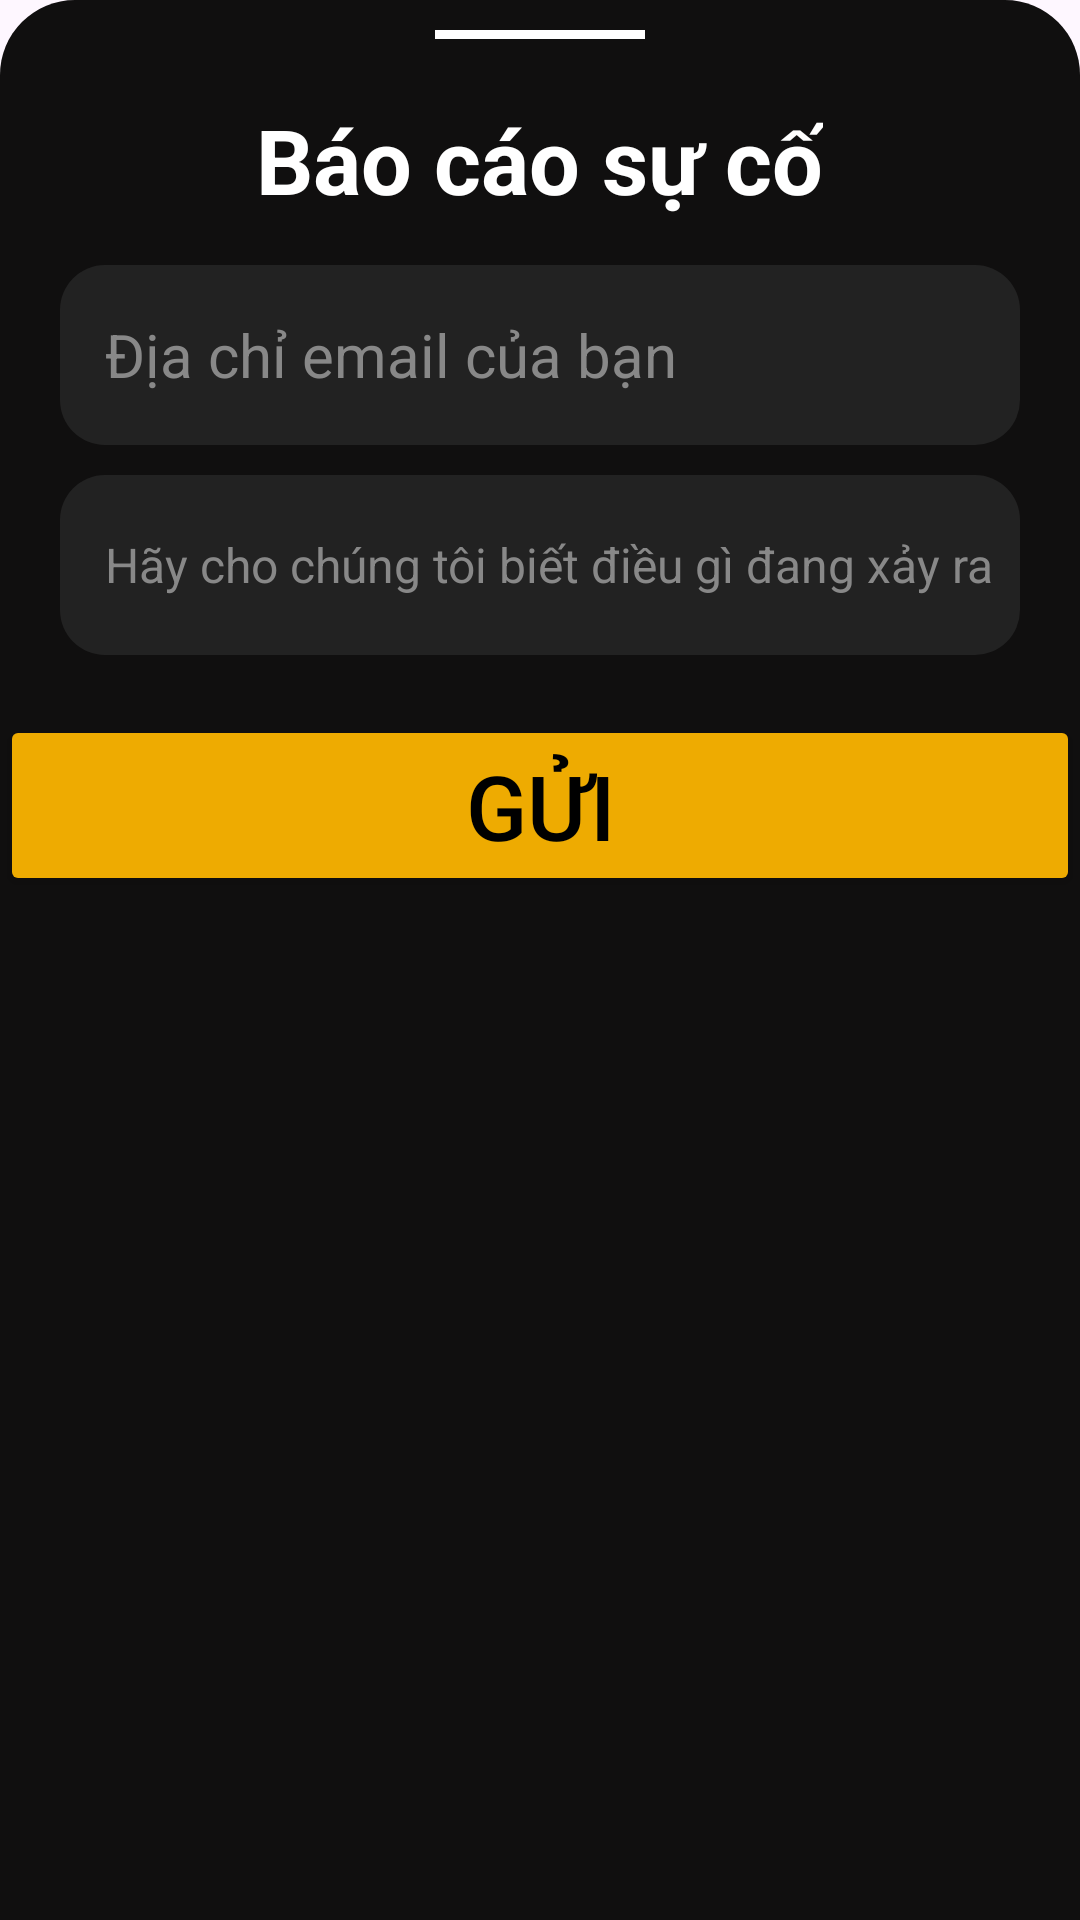

Layout XML and referenced resources for this Android screen:
<!-- AndroidManifest.xml: application theme Theme.MyApplication -->
<!-- res/layout/edit_report.xml -->
<?xml version="1.0" encoding="utf-8"?>
<LinearLayout
    xmlns:android="http://schemas.android.com/apk/res/android"
    xmlns:tools="http://schemas.android.com/tools"
    android:layout_width="match_parent"
    android:layout_height="match_parent"
    android:background="@drawable/dialog_bg"
    android:orientation="vertical"
    android:weightSum="3">
    <View
        android:layout_width="70dp"
        android:layout_height="3dp"
        android:layout_marginTop="10dp"
        android:layout_gravity="center_horizontal"
        android:background="@color/white"></View>

    <LinearLayout
        android:id="@+id/linearLayout"
        android:layout_width="match_parent"
        android:layout_height="wrap_content"
        android:gravity="center|left"
        android:orientation="vertical"
        android:padding="20dp">

        <TextView
            android:layout_width="wrap_content"
            android:layout_height="wrap_content"
            android:paddingBottom="15dp"
            android:text="Báo cáo sự cố"
            android:layout_gravity="center_horizontal"
            android:textColor="@color/white"
            android:textSize="30sp"
            android:textStyle="bold"
            tools:ignore="RtlSymmetry" />

        <EditText

            android:id="@+id/login_otp"
            android:layout_width="match_parent"
            android:layout_height="60dp"
            android:background="@drawable/login_edit_text"
            android:hint="Địa chỉ email của bạn"
            android:inputType="textEmailAddress"
            android:paddingStart="15dp"
            android:textColor="@color/white"
            android:textColorHint="#888888"
            android:textSize="20sp" />

        <EditText

            android:id="@+id/login_ot"
            android:layout_width="match_parent"
            android:layout_height="60dp"
            android:background="@drawable/login_edit_text"
            android:hint="Hãy cho chúng tôi biết điều gì đang xảy ra"
            android:inputType="textMultiLine"
            android:paddingStart="15dp"
            android:textColor="@color/white"
            android:textColorHint="#888888"
            android:textSize="16sp"
            android:layout_marginTop="10dp"/>
    </LinearLayout>


    <LinearLayout
        android:layout_width="match_parent"
        android:layout_height="wrap_content"
        android:orientation="vertical"
        android:weightSum="3"/>


    <Button
        android:id="@+id/login_next_btn"
        android:layout_width="match_parent"
        android:layout_height="wrap_content"
        android:backgroundTint="@color/primary_color"
        android:paddingStart="10dp"
        android:paddingTop="10dp"
        android:paddingEnd="10dp"
        android:paddingBottom="10dp"
        android:text="Gửi"
        android:textColor="@color/black"
        android:textSize="30sp"
        android:layout_marginBottom="15dp"/>
</LinearLayout>
<!-- resources referenced by this layout -->
<resources>
  <color name="black">#FF000000</color>
  <color name="primary_color">#EEAB01</color>
  <color name="white">#FFFFFFFF</color>
  <!-- drawable dialog_bg (drawable) -->
  <?xml version="1.0" encoding="utf-8"?>
  <shape xmlns:android="http://schemas.android.com/apk/res/android"
      android:shape="rectangle">
      <solid android:color="@color/bg_color"/>
      <corners android:topLeftRadius="25dp"
          android:topRightRadius="25dp"/>
  
  </shape>
  <!-- drawable login_edit_text (drawable) -->
  <?xml version="1.0" encoding="utf-8"?>
  <shape xmlns:android="http://schemas.android.com/apk/res/android"
      android:padding="10dp"
      android:shape="rectangle" >
  
      <solid android:color="#222222" />
  
      <corners
          android:bottomLeftRadius="15dp"
          android:bottomRightRadius="15dp"
          android:topLeftRadius="15dp"
          android:topRightRadius="15dp" />
  
  </shape>
  <style name="Theme.MyApplication" parent="Base.Theme.MyApplication" />
  <color name="bg_color">#100F0F</color>
  <style name="Base.Theme.MyApplication" parent="Theme.Material3.DayNight.NoActionBar">
          
          
          <item name="colorPrimary">@color/btn_color</item>
      </style>
  <color name="btn_color">#99555453</color>
</resources>
